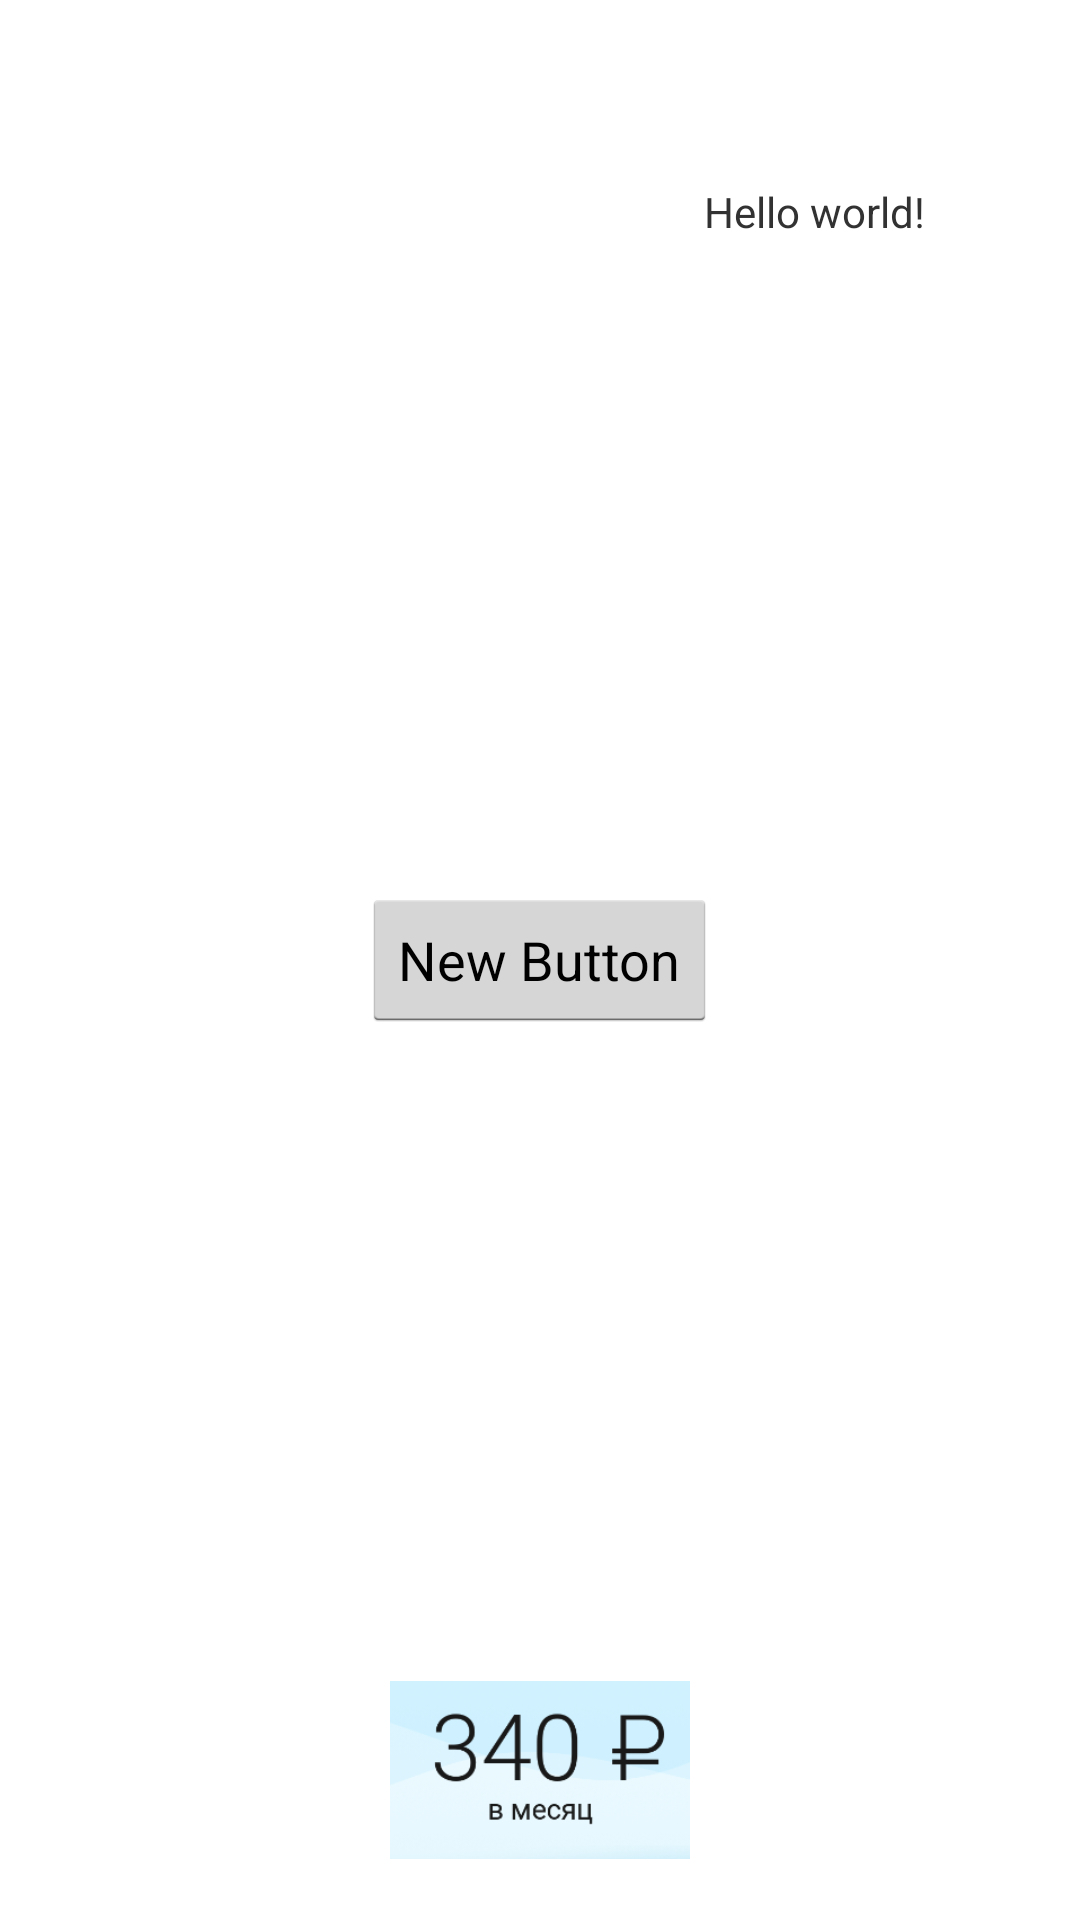

Android layout source for this screen:
<!-- AndroidManifest.xml: application theme AppTheme -->
<!-- res/layout/activity_main.xml -->
<RelativeLayout xmlns:android="http://schemas.android.com/apk/res/android"
                xmlns:tools="http://schemas.android.com/tools"
                android:layout_width="match_parent"
                android:layout_height="match_parent"
                android:paddingLeft="@dimen/activity_horizontal_margin"
                android:paddingRight="@dimen/activity_horizontal_margin"
                android:paddingTop="@dimen/activity_vertical_margin"
                android:paddingBottom="@dimen/activity_vertical_margin"
                tools:context=".MainActivity">

    <TextView
        android:id="@+id/textView"
        android:text="@string/hello_world"
        android:layout_width="wrap_content"
        android:layout_height="wrap_content"
        android:layout_alignParentTop="true"
        android:layout_alignParentEnd="true"
        android:layout_marginEnd="52dp"
        android:layout_marginTop="61dp"
        android:textSize="14sp"
        android:transitionName="textView"/>

    <ImageView
        android:layout_width="100dp"
        android:layout_height="100dp"
        android:id="@+id/imageView"
        android:layout_alignParentBottom="true"
        android:layout_centerHorizontal="true"
        android:src="@drawable/capture"
        android:transitionName="robot"/>

    <Button
        android:layout_width="wrap_content"
        android:layout_height="wrap_content"
        android:text="New Button"
        android:id="@+id/button"
        android:layout_centerVertical="true"
        android:layout_centerHorizontal="true"/>

</RelativeLayout>
<!-- resources referenced by this layout -->
<resources>
  <!-- drawable capture: png bitmap (drawable, 24139 bytes) -->
  <string name="hello_world">Hello world!</string>
  <style name="AppTheme" parent="android:Theme.Holo.Light.DarkActionBar">
          <item name="android:windowContentTransitions">true</item>
      </style>
</resources>
